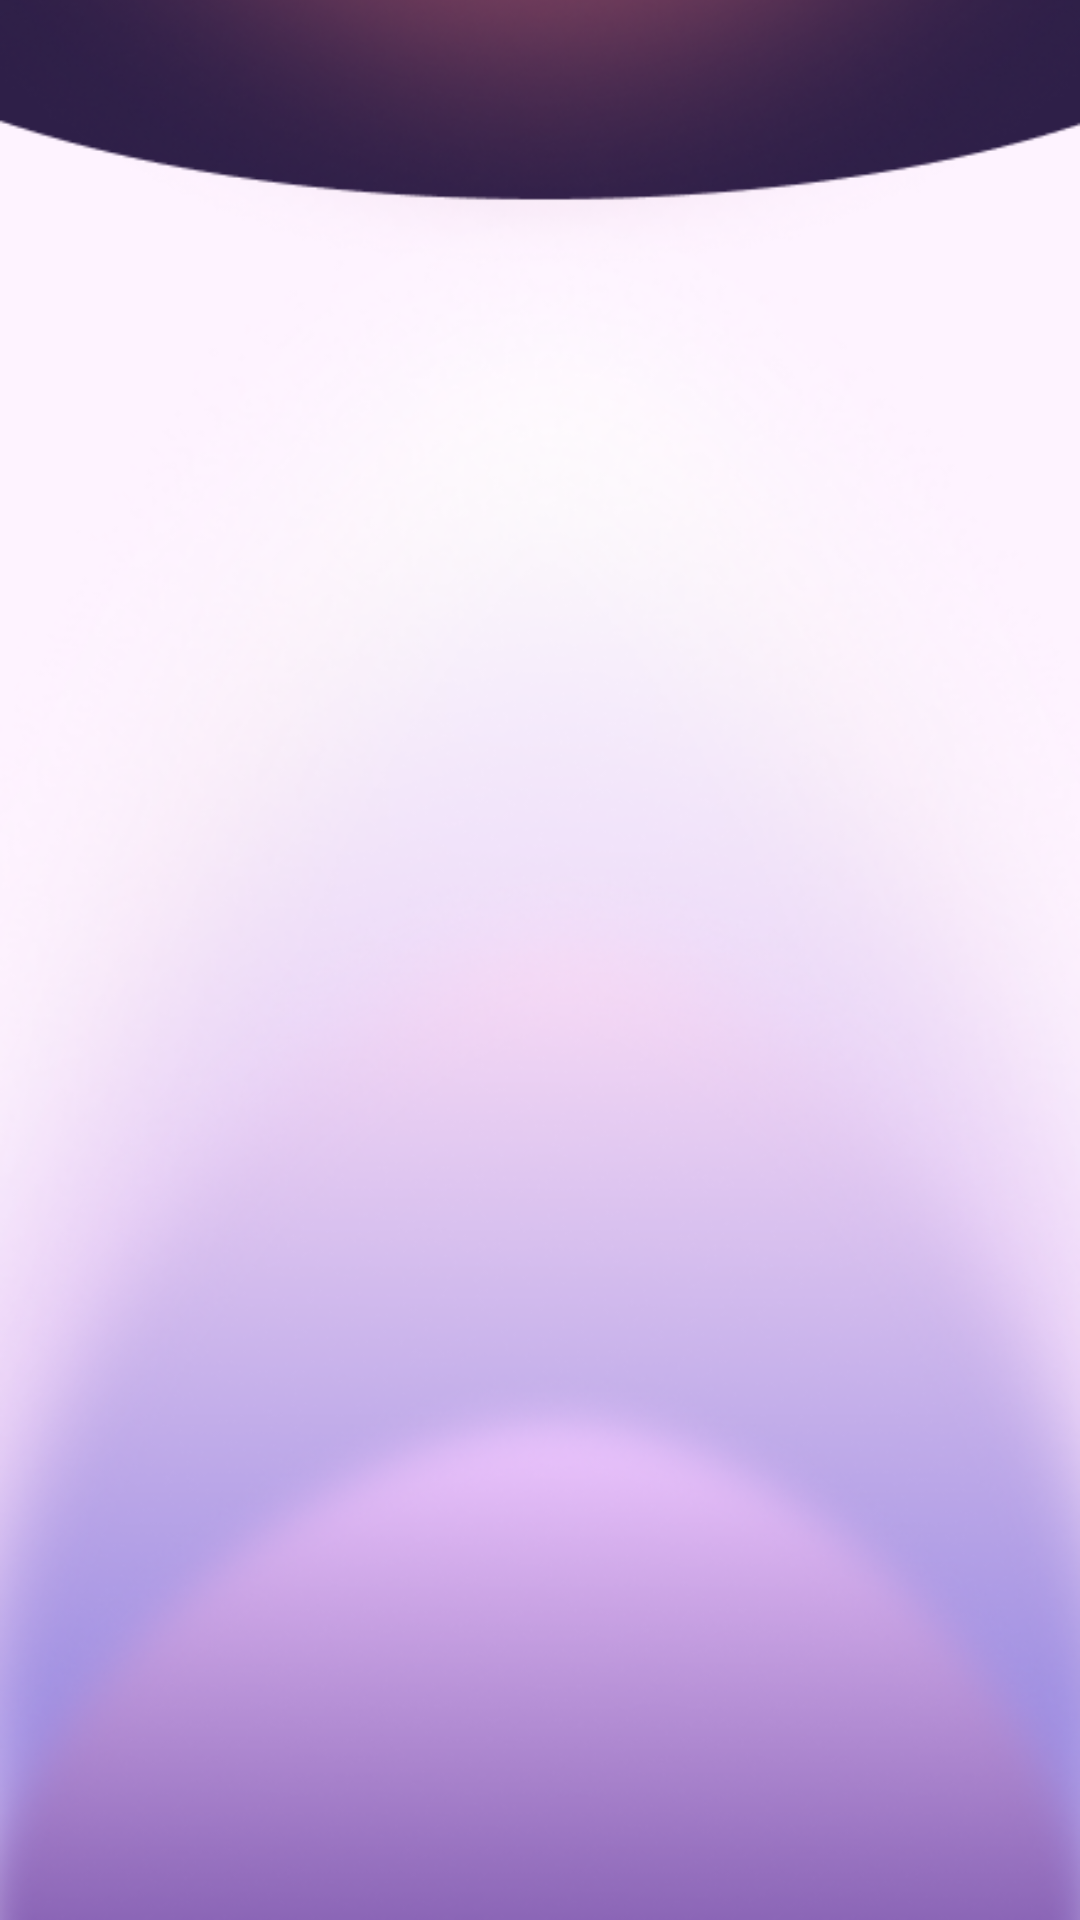

Produce the Android XML layout that renders to this screen, including the resource entries it uses.
<!-- AndroidManifest.xml: application theme Theme.Dara -->
<!-- res/layout/fragment_card.xml -->
<?xml version="1.0" encoding="utf-8"?>
<androidx.constraintlayout.widget.ConstraintLayout xmlns:android="http://schemas.android.com/apk/res/android"
    xmlns:tools="http://schemas.android.com/tools"
    android:layout_width="match_parent"
    android:layout_height="match_parent"
    xmlns:app="http://schemas.android.com/apk/res-auto"
    tools:context=".CardFragment">

    
    <ImageView
        android:id="@+id/imageView"
        android:layout_width="0dp"
        android:layout_height="0dp"
        android:scaleType="centerCrop"
        app:layout_constraintTop_toTopOf="parent"
        app:layout_constraintBottom_toBottomOf="parent"
        app:layout_constraintStart_toStartOf="parent"
        app:layout_constraintEnd_toEndOf="parent"
        app:srcCompat="@drawable/wallpaper_dara_2" />

</androidx.constraintlayout.widget.ConstraintLayout>
<!-- resources referenced by this layout -->
<resources>
  <!-- drawable wallpaper_dara_2: png bitmap (drawable, 229458 bytes) -->
  <style name="Theme.Dara" parent="Base.Theme.Dara" />
  <style name="Base.Theme.Dara" parent="Theme.Material3.DayNight.NoActionBar">
          <item name="colorPrimary">@color/activeColor</item>
          <item name="colorSecondary">@color/light_purple</item>
      </style>
  <color name="activeColor">#F2AEBB</color>
  <color name="light_purple">#CBC2F1</color>
</resources>
